Run: headless pygame with SDL's dummy video driver; simulated clock (each Clock.tick advances the game by its frame time, no real sleeping); random seed 0; keys injected as events and as key.get_pressed() state; no mouse input.
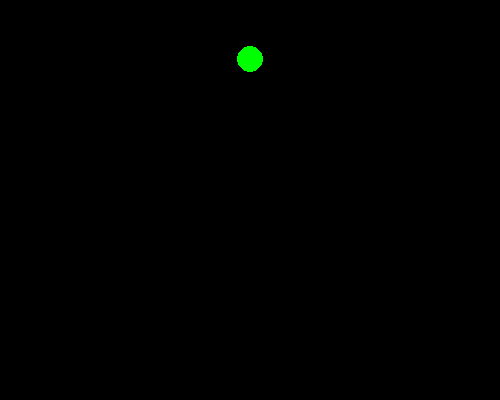
Frame 1 of 4 · flips 1–60 · no input
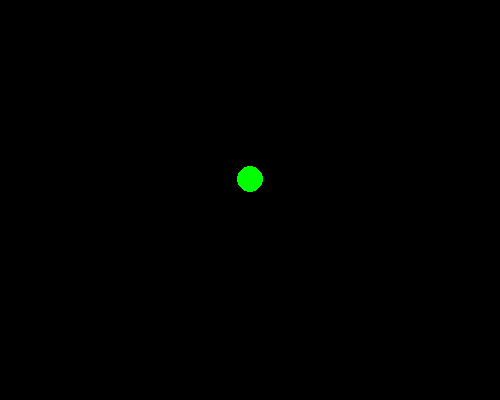
Frame 2 of 4 · flips 61–180 · tapped SPACE, RETURN · held RIGHT (→), D
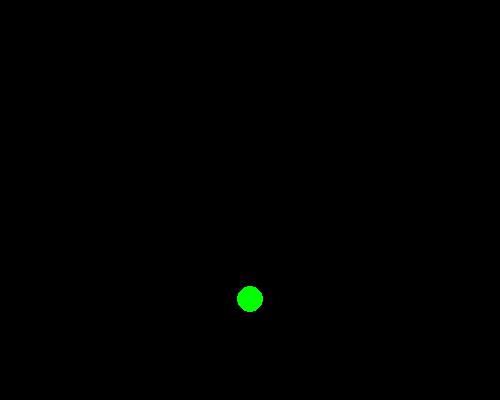
Frame 3 of 4 · flips 181–300 · held DOWN (↓), S
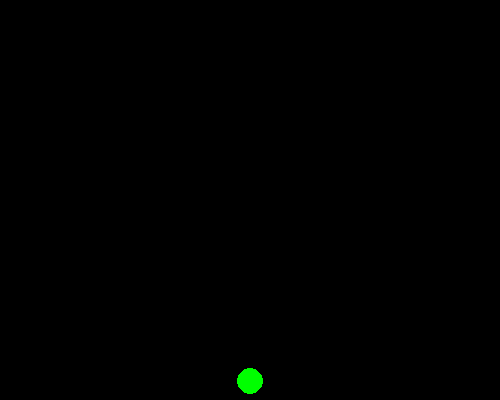
Frame 4 of 4 · flips 301–420 · held LEFT (←), A, UP (↑), W

The pygame program that drew these frames:

import pygame, sys, time, random
from pygame.locals import *
from time import *

pygame.init()
windowSurface = pygame.display.set_mode((500, 400), 0, 32)
pygame.display.set_caption("Bounce")

BLACK = (0, 0, 0)
WHITE = (255, 255, 255)
RED = (255, 0, 0)
GREEN = (0, 255, 0)
BLUE = (0, 0, 255)

info = pygame.display.Info()
sw = info.current_w
sh = info.current_h
y= 0
yy= sh

while True:
    windowSurface.fill(BLACK)
    pygame.draw.circle(windowSurface, GREEN , (250,y), 13, 0)
    sleep(.006)
    y+= 1
    if y>sh:
        pygame.draw.circle(windowSurface, GREEN , (250,yy), 13, 0)
        sleep(.0001)
        yy +=-1
    if yy<-.00001:
        y=0
        y+= 1
        pygame.draw.circle(windowSurface, GREEN , (250,y), 13, 0)

    pygame.display.update()

    for event in pygame.event.get():
        if event.type == QUIT:
            pygame.quit()
            sys.exit()
